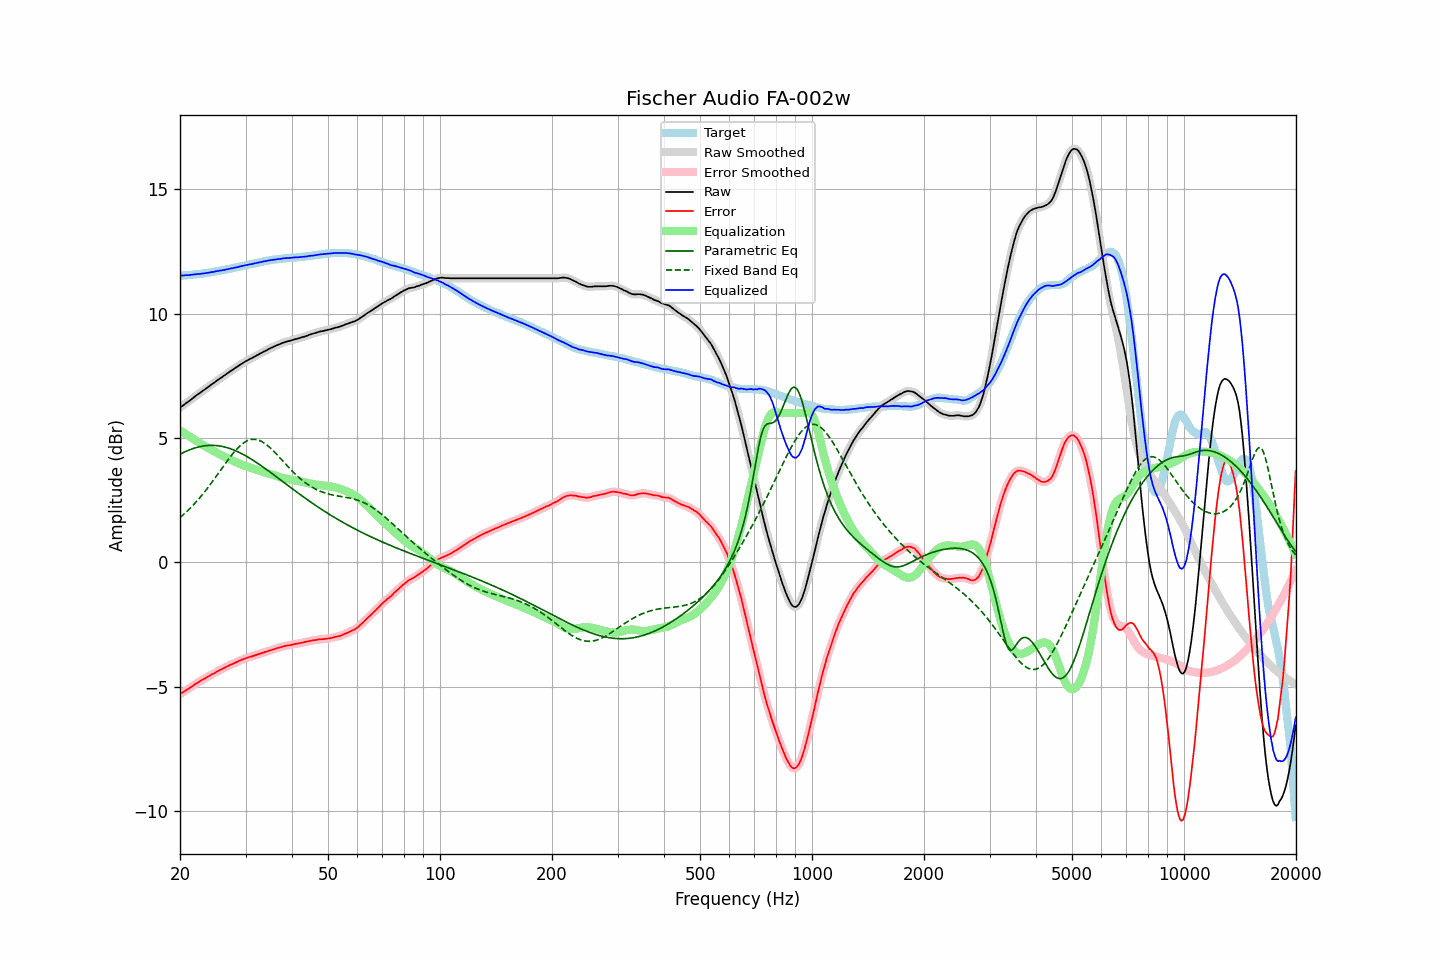

Data behind this chart, as committed beside it:
frequency, raw, error, smoothed, error_smoothed, equalization, parametric_eq, fixed_band_eq, equalized_raw, equalized_smoothed, target
20.00, 6.22, -5.31, 6.22, -5.30, 5.31, 4.34, 1.80, 11.52, 11.53, 11.52
20.20, 6.27, -5.26, 6.27, -5.26, 5.26, 4.38, 1.85, 11.53, 11.53, 11.52
20.40, 6.31, -5.22, 6.31, -5.22, 5.22, 4.41, 1.91, 11.53, 11.53, 11.53
20.61, 6.36, -5.19, 6.36, -5.18, 5.18, 4.44, 1.97, 11.54, 11.54, 11.54
20.81, 6.41, -5.13, 6.41, -5.14, 5.14, 4.47, 2.03, 11.55, 11.54, 11.54
21.02, 6.45, -5.10, 6.45, -5.10, 5.10, 4.50, 2.09, 11.55, 11.55, 11.55
21.23, 6.50, -5.05, 6.50, -5.06, 5.05, 4.52, 2.15, 11.55, 11.55, 11.55
21.44, 6.55, -5.01, 6.55, -5.01, 5.01, 4.55, 2.22, 11.56, 11.56, 11.56
21.66, 6.60, -4.97, 6.60, -4.97, 4.97, 4.57, 2.28, 11.57, 11.57, 11.57
21.87, 6.65, -4.92, 6.65, -4.93, 4.93, 4.59, 2.35, 11.58, 11.58, 11.57
22.09, 6.70, -4.88, 6.70, -4.88, 4.88, 4.61, 2.42, 11.58, 11.58, 11.58
22.31, 6.75, -4.84, 6.75, -4.84, 4.84, 4.63, 2.50, 11.59, 11.59, 11.59
22.54, 6.79, -4.80, 6.79, -4.80, 4.80, 4.64, 2.57, 11.59, 11.60, 11.59
22.76, 6.84, -4.76, 6.84, -4.76, 4.76, 4.66, 2.65, 11.60, 11.60, 11.60
22.99, 6.89, -4.72, 6.89, -4.72, 4.72, 4.67, 2.72, 11.61, 11.61, 11.61
23.22, 6.93, -4.69, 6.93, -4.69, 4.69, 4.68, 2.80, 11.62, 11.62, 11.62
23.45, 6.98, -4.65, 6.98, -4.65, 4.65, 4.69, 2.89, 11.63, 11.63, 11.63
23.69, 7.03, -4.61, 7.03, -4.61, 4.61, 4.70, 2.97, 11.64, 11.64, 11.64
23.92, 7.07, -4.58, 7.07, -4.57, 4.58, 4.70, 3.06, 11.65, 11.65, 11.65
24.16, 7.12, -4.54, 7.12, -4.54, 4.54, 4.70, 3.14, 11.66, 11.66, 11.66
24.40, 7.17, -4.50, 7.17, -4.51, 4.51, 4.70, 3.23, 11.68, 11.67, 11.67
24.65, 7.21, -4.48, 7.21, -4.47, 4.47, 4.70, 3.32, 11.68, 11.68, 11.69
24.89, 7.26, -4.44, 7.26, -4.44, 4.44, 4.70, 3.41, 11.70, 11.70, 11.70
25.14, 7.31, -4.40, 7.31, -4.40, 4.40, 4.69, 3.50, 11.71, 11.71, 11.71
25.39, 7.35, -4.37, 7.35, -4.36, 4.37, 4.68, 3.59, 11.72, 11.72, 11.72
25.65, 7.40, -4.33, 7.40, -4.33, 4.33, 4.67, 3.68, 11.73, 11.73, 11.73
25.91, 7.44, -4.31, 7.44, -4.30, 4.30, 4.66, 3.77, 11.74, 11.74, 11.75
26.16, 7.49, -4.27, 7.49, -4.27, 4.27, 4.65, 3.86, 11.76, 11.75, 11.76
26.43, 7.53, -4.24, 7.53, -4.23, 4.23, 4.63, 3.95, 11.76, 11.76, 11.76
26.69, 7.58, -4.19, 7.58, -4.20, 4.20, 4.61, 4.04, 11.78, 11.78, 11.77
26.96, 7.62, -4.17, 7.62, -4.17, 4.17, 4.60, 4.13, 11.79, 11.79, 11.79
27.23, 7.67, -4.13, 7.67, -4.14, 4.14, 4.57, 4.22, 11.81, 11.81, 11.80
27.50, 7.71, -4.11, 7.71, -4.11, 4.11, 4.55, 4.30, 11.82, 11.82, 11.82
27.77, 7.75, -4.08, 7.75, -4.08, 4.08, 4.53, 4.38, 11.83, 11.83, 11.83
28.05, 7.80, -4.05, 7.80, -4.05, 4.05, 4.50, 4.46, 11.85, 11.85, 11.85
28.33, 7.84, -4.02, 7.84, -4.02, 4.02, 4.47, 4.53, 11.86, 11.86, 11.86
28.62, 7.88, -4.00, 7.88, -3.99, 3.99, 4.44, 4.60, 11.87, 11.88, 11.88
28.90, 7.93, -3.96, 7.93, -3.96, 3.96, 4.41, 4.66, 11.89, 11.89, 11.89
29.19, 7.97, -3.94, 7.97, -3.94, 3.94, 4.38, 4.72, 11.91, 11.91, 11.91
29.48, 8.01, -3.91, 8.01, -3.91, 3.91, 4.35, 4.77, 11.92, 11.92, 11.92
29.78, 8.05, -3.89, 8.05, -3.88, 3.89, 4.31, 4.82, 11.93, 11.93, 11.94
30.08, 8.09, -3.85, 8.09, -3.86, 3.86, 4.28, 4.86, 11.95, 11.95, 11.94
30.38, 8.12, -3.84, 8.12, -3.84, 3.84, 4.24, 4.89, 11.96, 11.96, 11.96
30.68, 8.16, -3.81, 8.16, -3.82, 3.82, 4.20, 4.91, 11.98, 11.97, 11.97
30.99, 8.19, -3.80, 8.19, -3.80, 3.80, 4.16, 4.93, 11.99, 11.99, 11.99
31.30, 8.22, -3.78, 8.22, -3.78, 3.78, 4.12, 4.94, 12.00, 12.00, 12.00
31.61, 8.26, -3.76, 8.26, -3.76, 3.76, 4.08, 4.94, 12.02, 12.01, 12.02
31.93, 8.29, -3.74, 8.29, -3.74, 3.74, 4.04, 4.94, 12.03, 12.03, 12.03
32.24, 8.33, -3.72, 8.33, -3.72, 3.72, 3.99, 4.93, 12.05, 12.04, 12.05
32.57, 8.36, -3.69, 8.36, -3.69, 3.69, 3.95, 4.91, 12.05, 12.06, 12.05
32.89, 8.40, -3.67, 8.40, -3.67, 3.67, 3.91, 4.88, 12.07, 12.07, 12.07
33.22, 8.43, -3.65, 8.43, -3.65, 3.65, 3.86, 4.85, 12.08, 12.08, 12.08
33.55, 8.47, -3.63, 8.47, -3.63, 3.63, 3.81, 4.81, 12.10, 12.10, 12.10
33.89, 8.50, -3.61, 8.50, -3.61, 3.61, 3.77, 4.77, 12.11, 12.11, 12.11
34.23, 8.53, -3.60, 8.53, -3.59, 3.59, 3.72, 4.72, 12.12, 12.12, 12.13
34.57, 8.57, -3.56, 8.57, -3.57, 3.57, 3.67, 4.67, 12.14, 12.13, 12.13
34.92, 8.60, -3.54, 8.60, -3.55, 3.55, 3.63, 4.61, 12.15, 12.15, 12.14
35.27, 8.63, -3.53, 8.63, -3.53, 3.53, 3.58, 4.55, 12.16, 12.16, 12.16
35.62, 8.66, -3.51, 8.66, -3.51, 3.51, 3.53, 4.48, 12.17, 12.17, 12.17
35.97, 8.69, -3.49, 8.69, -3.49, 3.49, 3.48, 4.42, 12.18, 12.18, 12.18
... 635 more rows
